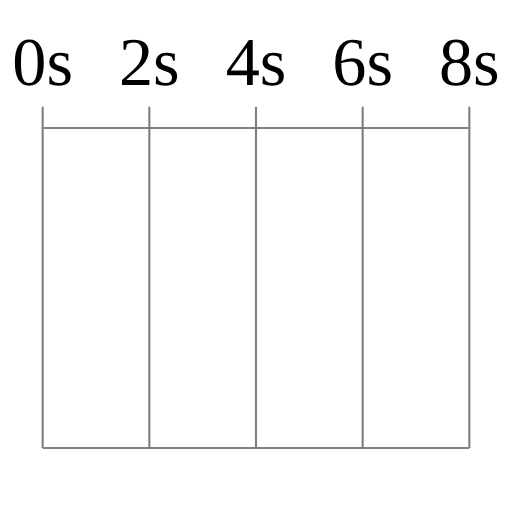
t = 0.00 s
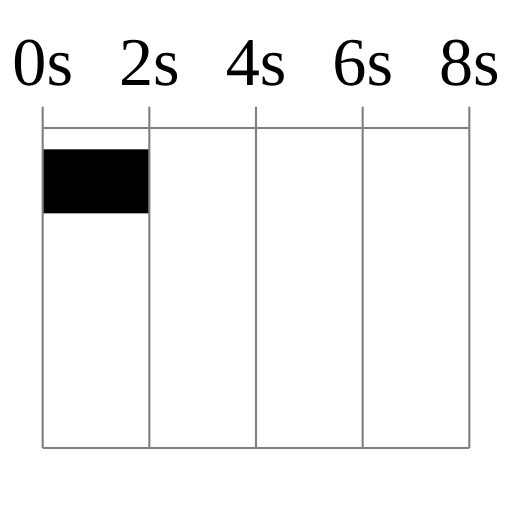
t = 2.00 s
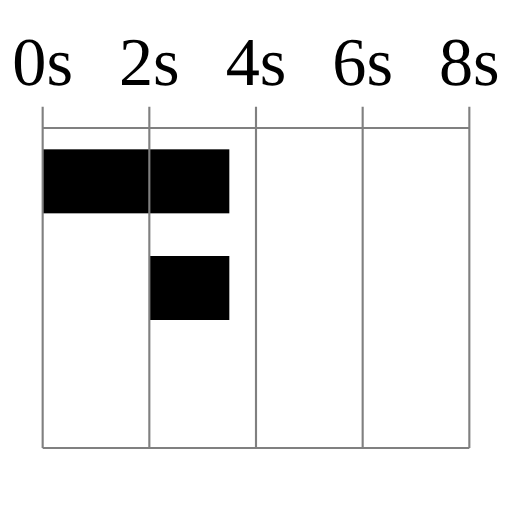
t = 3.50 s
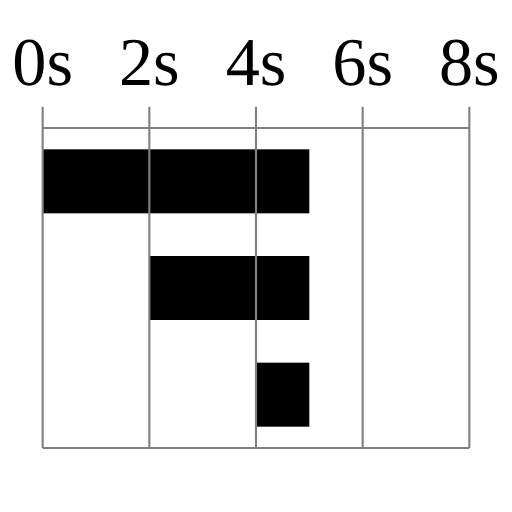
t = 5.00 s
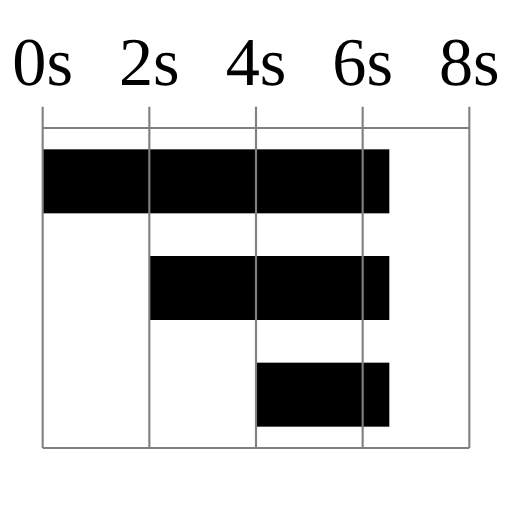
t = 6.50 s
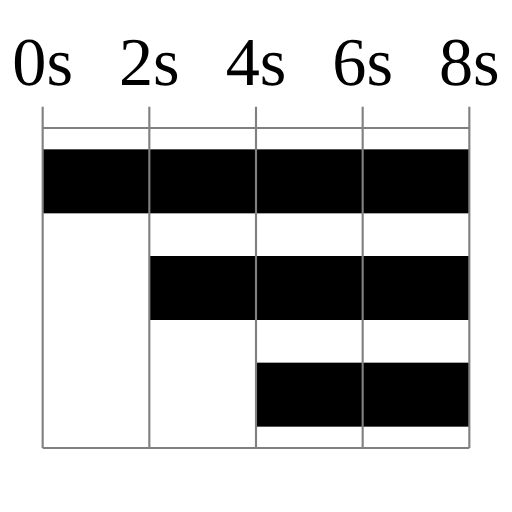
t = 8.00 s

The animated SVG that drew these frames (rendered in a browser with its animation timeline set to each time). Animation: 3 SMIL elements (animate=3); one cycle of 8.00 s.

<svg
  viewBox="0 0 120 120" 
  xmlns="http://www.w3.org/2000/svg" 
  xmlns:xlink="http://www.w3.org/1999/xlink"
  version="1.1">
  <!-- animated rectangles -->
  <rect x="10" y="35" height="15" width="0">
    <animate
      attributeType="XML"
      attributeName="width"
      to="100"
      begin="0s"
      dur="8s"
      fill="freeze" />
  </rect>

  <rect x="35" y="60" height="15" width="0">
    <animate
      attributeType="XML"
      attributeName="width"
      to="75"
      begin="2s"
      dur="6s"
      fill="freeze" />
  </rect>

  <rect x="60" y="85" height="15" width="0">
    <animate
      attributeType="XML"
      attributeName="width"
      to="50"
      begin="4s"
      dur="4s"
      fill="freeze" />
  </rect>

  <!-- grid -->
  <text x="10" y="20" text-anchor="middle">0s</text>
  <line x1="10" y1="25" x2="10" y2="105" stroke="grey" stroke-width=".5" />
  <text x="35" y="20" text-anchor="middle">2s</text>
  <line x1="35" y1="25" x2="35" y2="105" stroke="grey" stroke-width=".5" />
  <text x="60" y="20" text-anchor="middle">4s</text>
  <line x1="60" y1="25" x2="60" y2="105" stroke="grey" stroke-width=".5" />
  <text x="85" y="20" text-anchor="middle">6s</text>
  <line x1="85" y1="25" x2="85" y2="105" stroke="grey" stroke-width=".5" />
  <text x="110" y="20" text-anchor="middle">8s</text>
  <line x1="110" y1="25" x2="110" y2="105" stroke="grey" stroke-width=".5" />

  <line x1="10" y1="30" x2="110" y2="30" stroke="grey" stroke-width=".5" />
  <line x1="10" y1="105" x2="110" y2="105" stroke="grey" stroke-width=".5" />
</svg>
